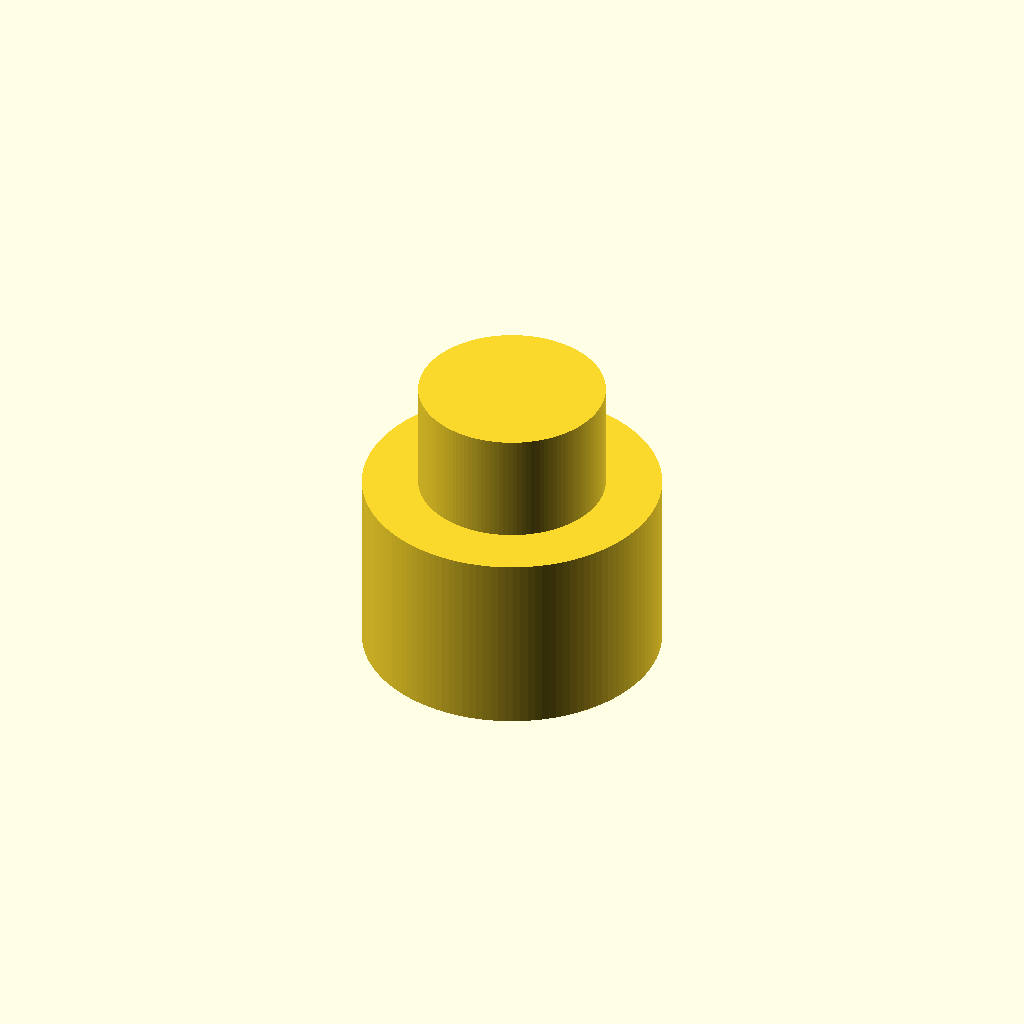
Cell 1 — every parameter at its default value.
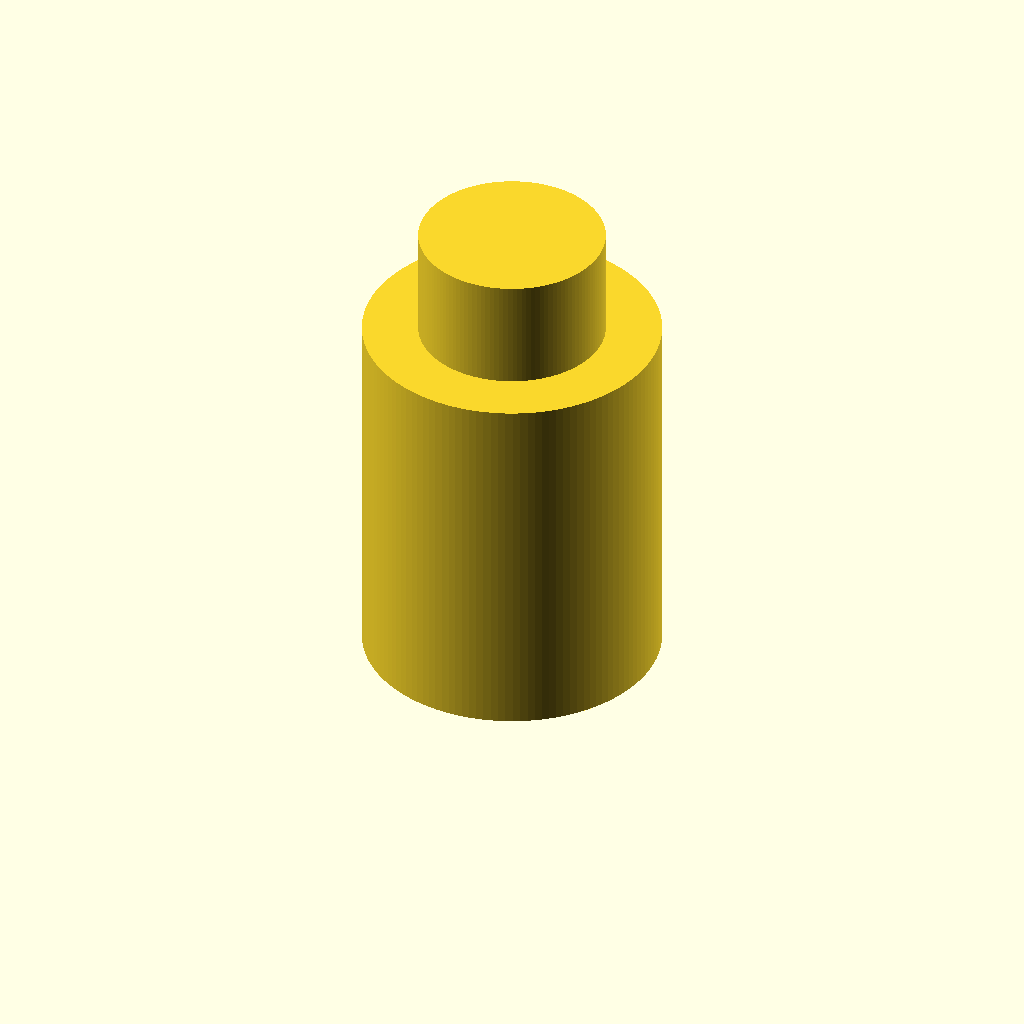
Cell 2 — body_length set to 10, the other parameters unchanged.
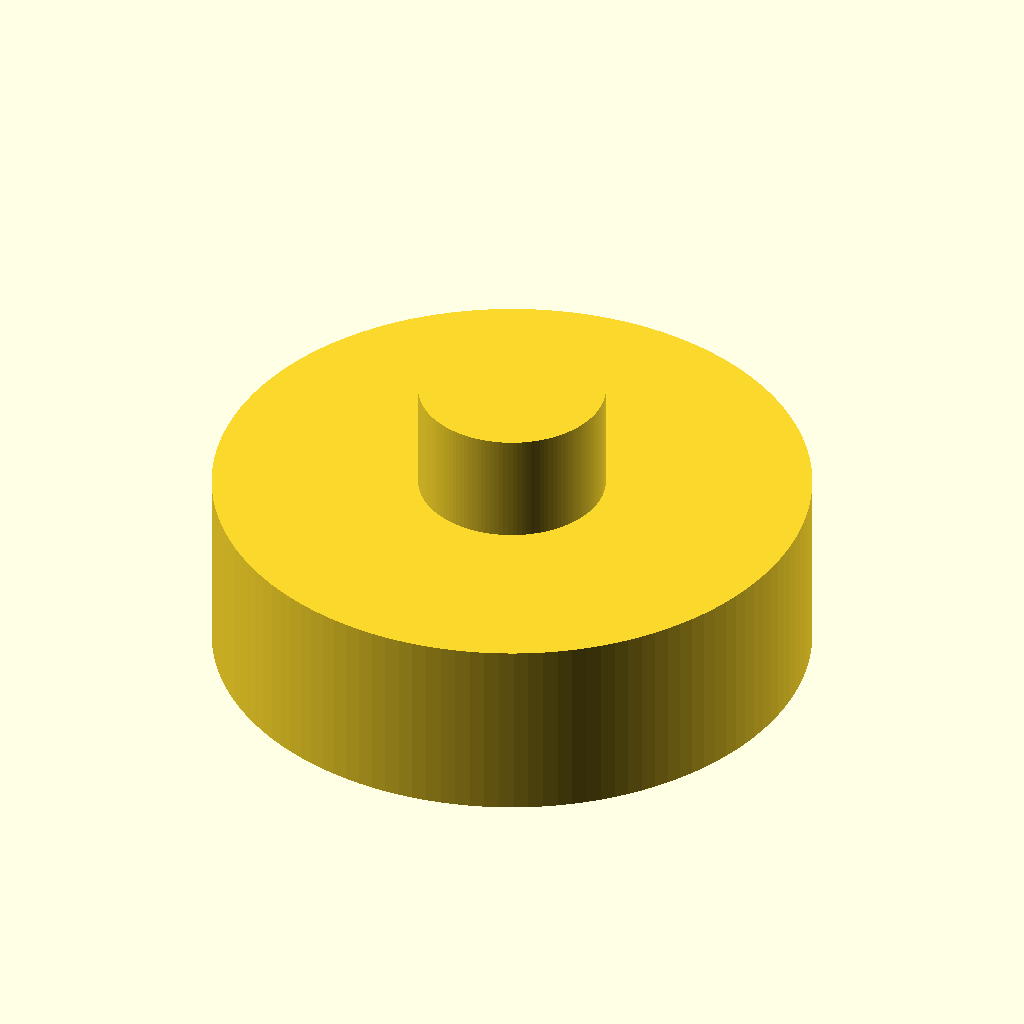
Cell 3: body_diameter = 16 (everything else at default).
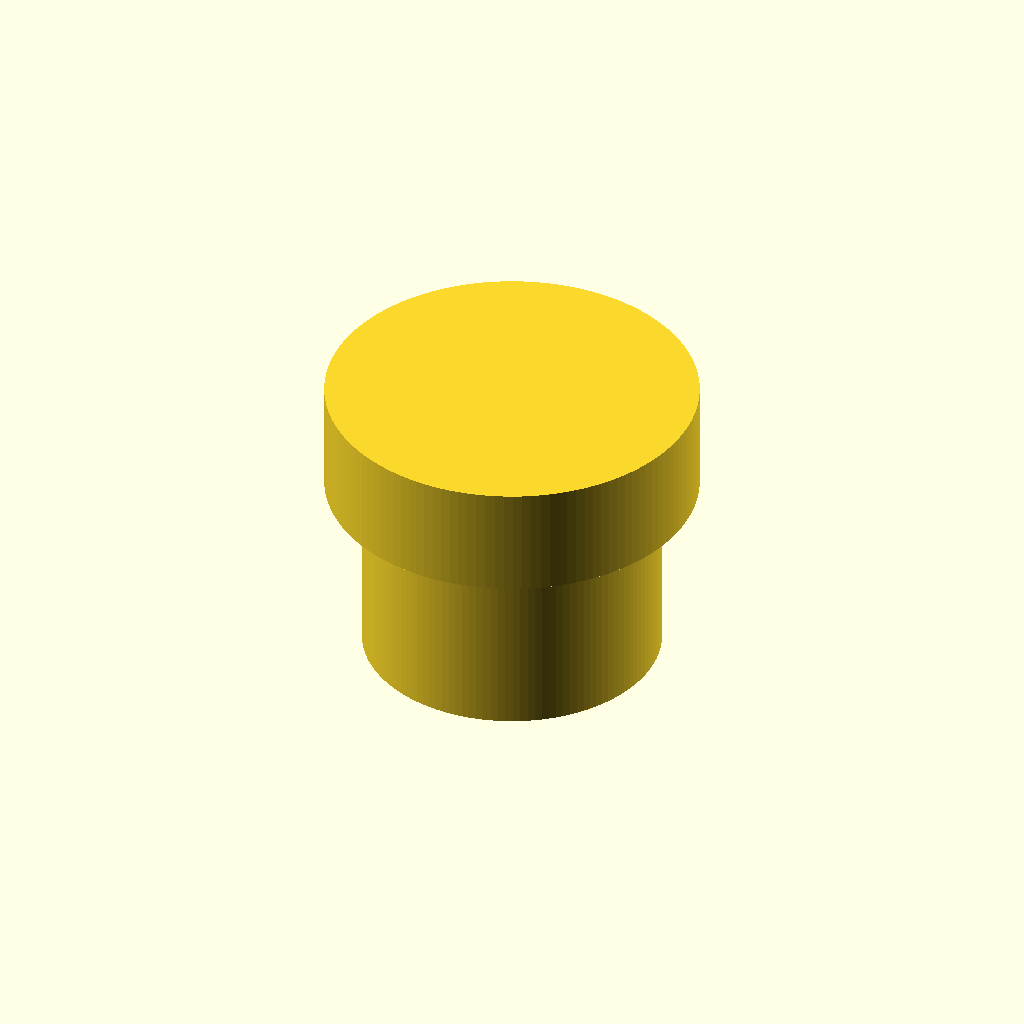
Cell 4: the same model with male_diameter = 10.
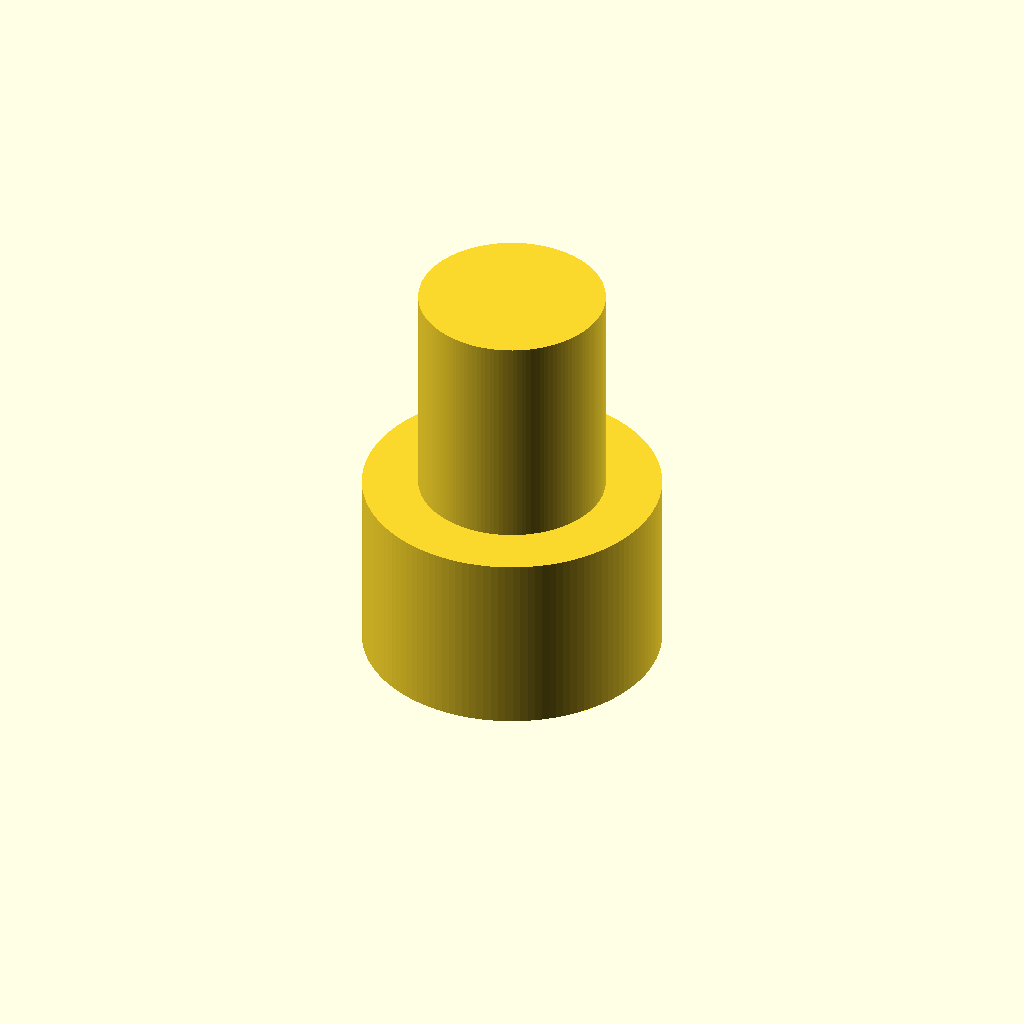
Cell 5: the same model with male_length = 6.
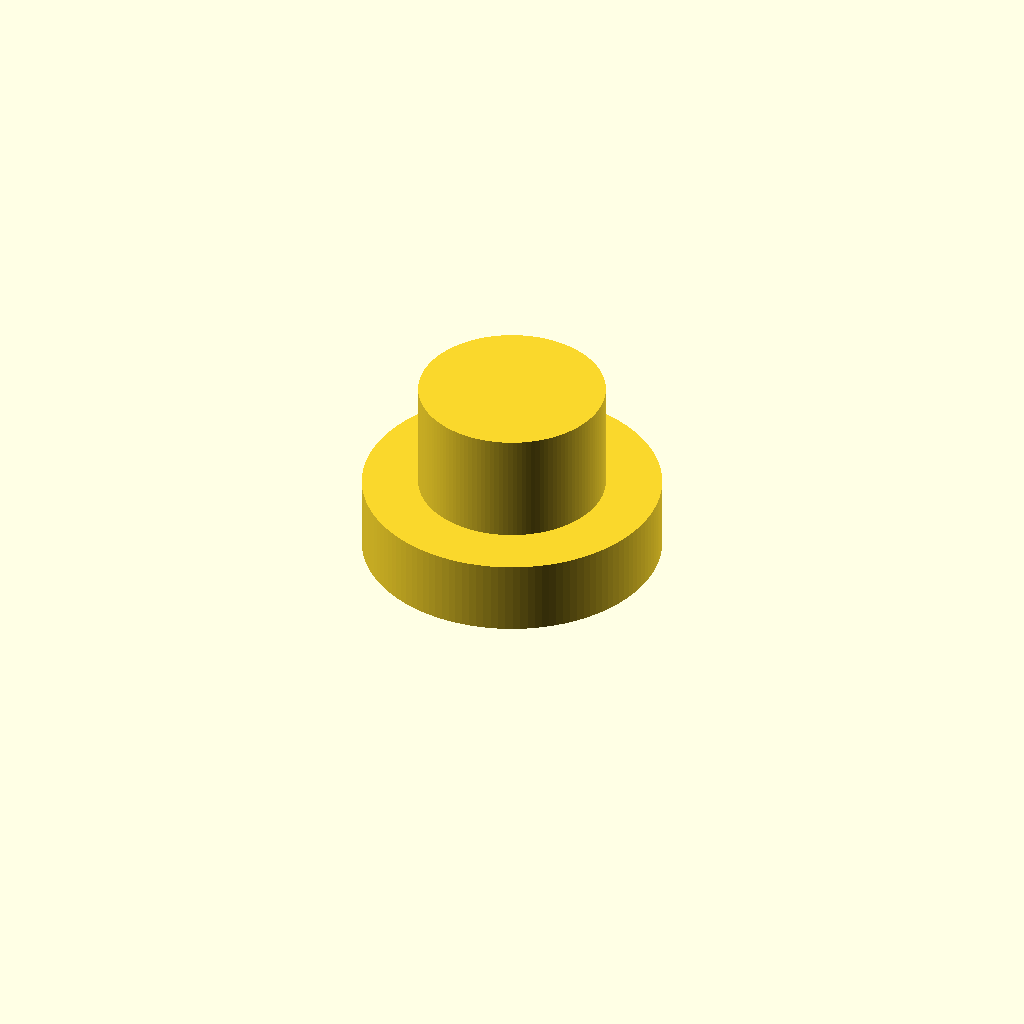
Cell 6 — female_diameter set to 10, the other parameters unchanged.
All cells are drawn from one camera (rotation 55°, 0°, 25°, orthographic, colour scheme Cornfield), so only the parameter changes between them.
The OpenSCAD source (mechanical/arm_extension_5mm_5mm_fit/Baymax_arm_extension_5mm.scad):
// Units: mm. Round fit prototype, NOT a model of the SG90 spline teeth.
// The male projection of 3 mm is assumed to match the requested socket depth.
$fn=128;
body_length=5;
body_diameter=8;
male_diameter=5;
male_length=3;
female_diameter=5;
female_depth=3;
difference() {
    union() {
        cylinder(h=body_length,d=body_diameter);
        translate([0,0,body_length]) cylinder(h=male_length,d=male_diameter);
    }
    translate([0,0,-0.01]) cylinder(h=female_depth+0.01,d=female_diameter);
}
Customizer parameters (derived from the source; name, type, default, range or options):
body_length: number, default 5
body_diameter: number, default 8
male_diameter: number, default 5
male_length: number, default 3
female_diameter: number, default 5
female_depth: number, default 3
